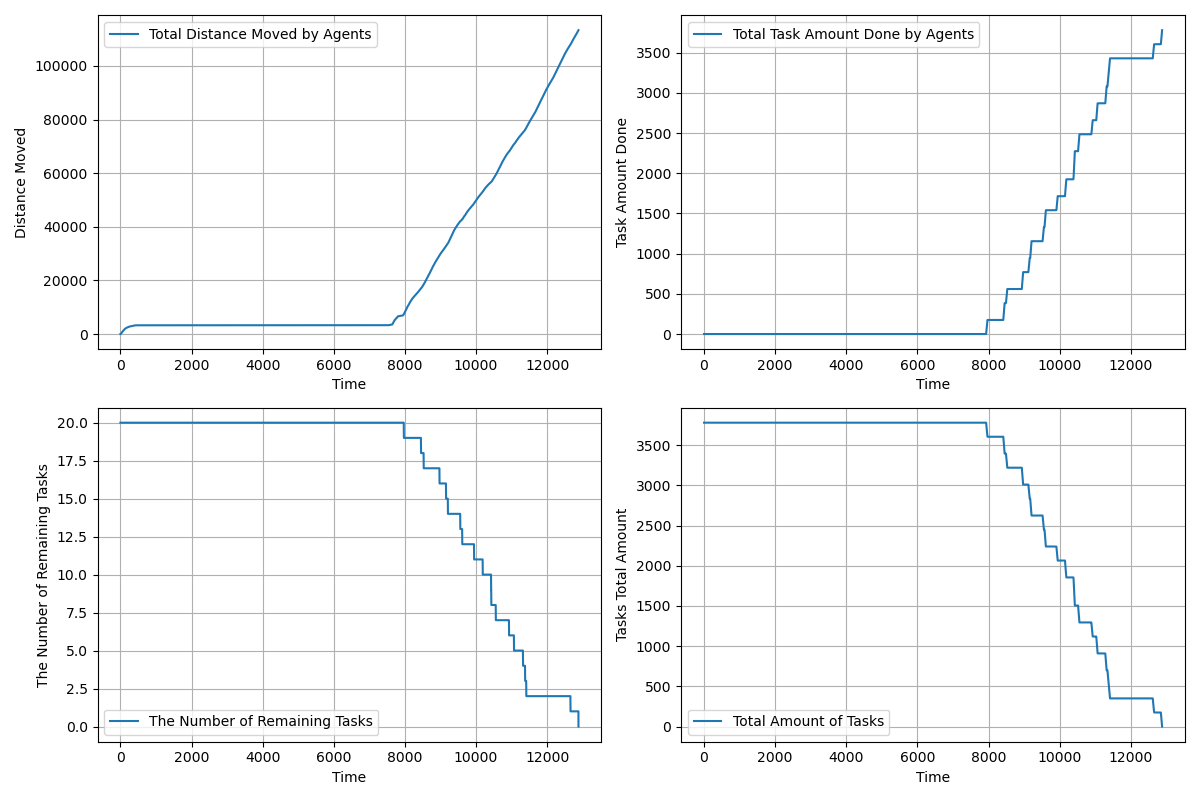

The data file committed next to this chart (first rows):
time, agents_total_distance_moved, agents_total_task_amount_done, completed_tasks, remaining_tasks, tasks_total_amount_left
1.0, 1.5, 0.0, 0, 20, 3780
2.0, 2.6, 0.0, 0, 20, 3780
3.0, 4.114, 0.0, 0, 20, 3780
4.0, 6.571, 0.0, 0, 20, 3780
5.0, 10.01, 0.0, 0, 20, 3780
6.0, 14.44, 0.0, 0, 20, 3780
7.0, 19.86, 0.0, 0, 20, 3780
8.0, 26.28, 0.0, 0, 20, 3780
9.0, 33.71, 0.0, 0, 20, 3780
10.0, 42.13, 0.0, 0, 20, 3780
11.0, 51.55, 0.0, 0, 20, 3780
12.0, 61.97, 0.0, 0, 20, 3780
13.0, 73.39, 0.0, 0, 20, 3780
14.0, 85.8, 0.0, 0, 20, 3780
15.0, 99.22, 0.0, 0, 20, 3780
16.0, 113.6, 0.0, 0, 20, 3780
17.0, 129.1, 0.0, 0, 20, 3780
18.0, 145.5, 0.0, 0, 20, 3780
19.0, 162.9, 0.0, 0, 20, 3780
20.0, 181.3, 0.0, 0, 20, 3780
21.0, 200.7, 0.0, 0, 20, 3780
22.0, 220.7, 0.0, 0, 20, 3780
23.0, 240.6, 0.0, 0, 20, 3780
24.0, 260.6, 0.0, 0, 20, 3780
25.0, 280.6, 0.0, 0, 20, 3780
26.0, 300.6, 0.0, 0, 20, 3780
27.0, 320.5, 0.0, 0, 20, 3780
28.0, 340.4, 0.0, 0, 20, 3780
29.0, 360.3, 0.0, 0, 20, 3780
30.0, 379.3, 0.0, 0, 20, 3780
31.0, 398.3, 0.0, 0, 20, 3780
32.0, 417.3, 0.0, 0, 20, 3780
33.0, 436.2, 0.0, 0, 20, 3780
34.0, 455.1, 0.0, 0, 20, 3780
35.0, 473.1, 0.0, 0, 20, 3780
36.0, 491.1, 0.0, 0, 20, 3780
37.0, 509.1, 0.0, 0, 20, 3780
38.0, 527.1, 0.0, 0, 20, 3780
39.0, 545.1, 0.0, 0, 20, 3780
40.0, 563.1, 0.0, 0, 20, 3780
41.0, 581.1, 0.0, 0, 20, 3780
42.0, 599.1, 0.0, 0, 20, 3780
43.0, 617.1, 0.0, 0, 20, 3780
44.0, 635.1, 0.0, 0, 20, 3780
45.0, 653.1, 0.0, 0, 20, 3780
46.0, 671.1, 0.0, 0, 20, 3780
47.0, 689.1, 0.0, 0, 20, 3780
48.0, 707.1, 0.0, 0, 20, 3780
49.0, 725.1, 0.0, 0, 20, 3780
50.0, 743.1, 0.0, 0, 20, 3780
51.0, 761.1, 0.0, 0, 20, 3780
52.0, 779.1, 0.0, 0, 20, 3780
53.0, 797.1, 0.0, 0, 20, 3780
54.0, 815.1, 0.0, 0, 20, 3780
55.0, 832.1, 0.0, 0, 20, 3780
56.0, 849.1, 0.0, 0, 20, 3780
57.0, 866.1, 0.0, 0, 20, 3780
58.0, 883.1, 0.0, 0, 20, 3780
59.0, 900.1, 0.0, 0, 20, 3780
60.0, 917.1, 0.0, 0, 20, 3780
... 12,820 more rows
